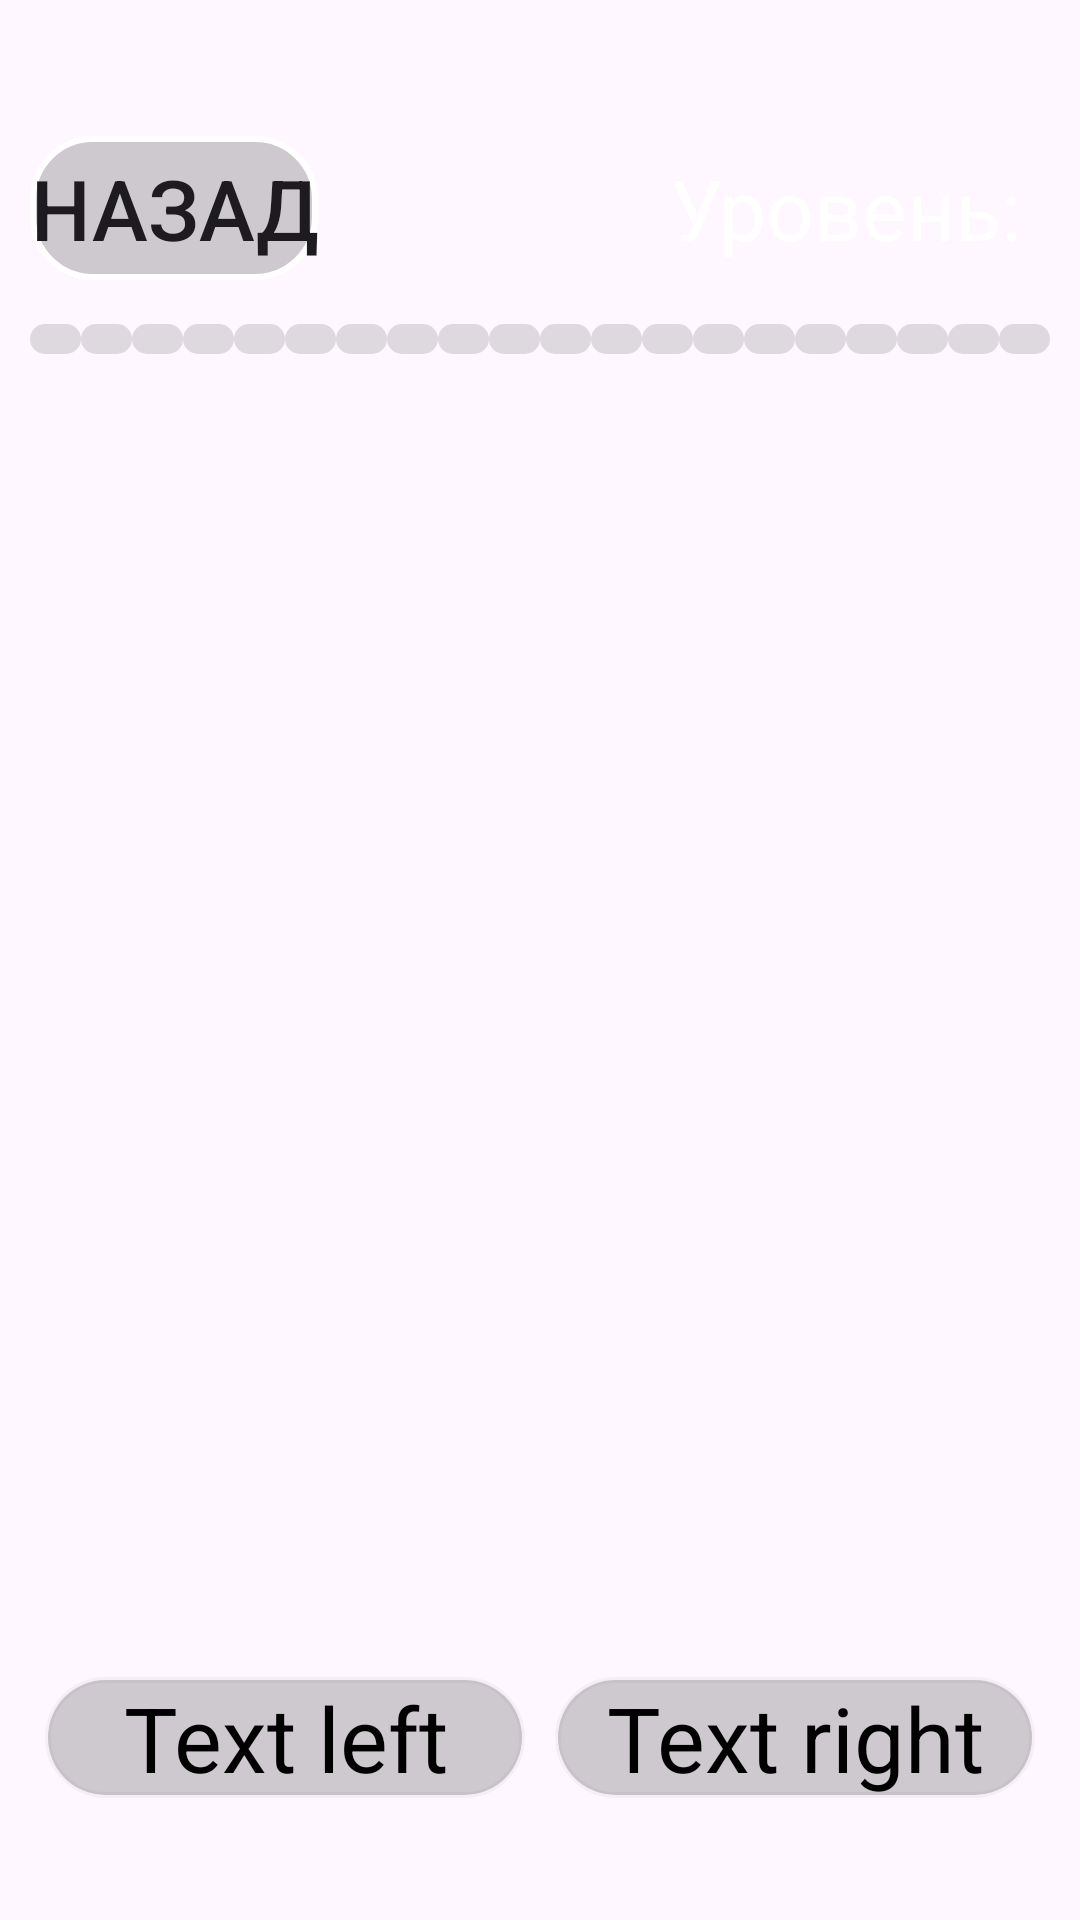

Produce the Android XML layout that renders to this screen, including the resource entries it uses.
<!-- AndroidManifest.xml: application theme Theme.Play -->
<!-- res/layout/activity_level1.xml -->
<?xml version="1.0" encoding="utf-8"?>
<RelativeLayout xmlns:android="http://schemas.android.com/apk/res/android"
    xmlns:app="http://schemas.android.com/apk/res-auto"
    xmlns:tools="http://schemas.android.com/tools"
    android:id="@+id/RelativeLayout"
    android:layout_width="match_parent"
    android:layout_height="match_parent"
    android:orientation="vertical">


    <ImageView
        android:id="@+id/background"
        android:layout_width="match_parent"
        android:layout_height="match_parent"
        android:scaleType="centerCrop"
        android:src="@drawable/main_background_gradient" />

    <LinearLayout
        android:id="@+id/container1"
        android:layout_width="match_parent"
        android:layout_height="match_parent"
        android:gravity="center"
        android:orientation="vertical">

        <LinearLayout
            android:id="@+id/container2"
            android:layout_width="match_parent"
            android:layout_height="wrap_content"
            android:orientation="vertical"
            android:padding="10dp">

            <LinearLayout
                android:id="@+id/line1"
                android:layout_width="match_parent"
                android:layout_height="match_parent"
                android:orientation="horizontal">

                <Button
                    android:id="@+id/button_back"
                    android:layout_width="wrap_content"
                    android:layout_height="wrap_content"
                    android:layout_marginRight="10dp"
                    android:background="@drawable/style_btn_white_press"
                    android:text="@string/back"
                    android:textSize="28sp"
                    tools:ignore="RtlHardcoded" />

                <TextView
                    android:id="@+id/text_levels"
                    android:layout_width="wrap_content"
                    android:layout_height="wrap_content"
                    android:layout_weight="1"
                    android:gravity="right"
                    android:padding="10dp"
                    android:text="@string/Level"
                    android:textColor="@color/white"
                    android:textSize="28sp" />

            </LinearLayout>

            <LinearLayout
                android:id="@+id/line2"
                android:layout_width="match_parent"
                android:layout_height="wrap_content"
                android:layout_marginTop="10dp"
                android:orientation="horizontal">

                <TextView
                    android:id="@+id/point1"
                    android:layout_width="wrap_content"
                    android:layout_height="10dp"
                    android:layout_weight="1"
                    android:background="@drawable/style_points" />

                <TextView
                    android:id="@+id/point2"
                    android:layout_width="wrap_content"
                    android:layout_height="10dp"
                    android:layout_weight="1"
                    android:background="@drawable/style_points" />

                <TextView
                    android:id="@+id/point3"
                    android:layout_width="wrap_content"
                    android:layout_height="10dp"
                    android:layout_weight="1"
                    android:background="@drawable/style_points" />

                <TextView
                    android:id="@+id/point4"
                    android:layout_width="wrap_content"
                    android:layout_height="10dp"
                    android:layout_weight="1"
                    android:background="@drawable/style_points" />

                <TextView
                    android:id="@+id/point5"
                    android:layout_width="wrap_content"
                    android:layout_height="10dp"
                    android:layout_weight="1"
                    android:background="@drawable/style_points" />

                <TextView
                    android:id="@+id/point6"
                    android:layout_width="wrap_content"
                    android:layout_height="10dp"
                    android:layout_weight="1"
                    android:background="@drawable/style_points" />

                <TextView
                    android:id="@+id/point7"
                    android:layout_width="wrap_content"
                    android:layout_height="10dp"
                    android:layout_weight="1"
                    android:background="@drawable/style_points" />

                <TextView
                    android:id="@+id/point8"
                    android:layout_width="wrap_content"
                    android:layout_height="10dp"
                    android:layout_weight="1"
                    android:background="@drawable/style_points" />

                <TextView
                    android:id="@+id/point9"
                    android:layout_width="wrap_content"
                    android:layout_height="10dp"
                    android:layout_weight="1"
                    android:background="@drawable/style_points" />

                <TextView
                    android:id="@+id/point10"
                    android:layout_width="wrap_content"
                    android:layout_height="10dp"
                    android:layout_weight="1"
                    android:background="@drawable/style_points" />

                <TextView
                    android:id="@+id/point11"
                    android:layout_width="wrap_content"
                    android:layout_height="10dp"
                    android:layout_weight="1"
                    android:background="@drawable/style_points" />

                <TextView
                    android:id="@+id/point12"
                    android:layout_width="wrap_content"
                    android:layout_height="10dp"
                    android:layout_weight="1"
                    android:background="@drawable/style_points" />

                <TextView
                    android:id="@+id/point13"
                    android:layout_width="wrap_content"
                    android:layout_height="10dp"
                    android:layout_weight="1"
                    android:background="@drawable/style_points" />

                <TextView
                    android:id="@+id/point14"
                    android:layout_width="wrap_content"
                    android:layout_height="10dp"
                    android:layout_weight="1"
                    android:background="@drawable/style_points" />

                <TextView
                    android:id="@+id/point15"
                    android:layout_width="wrap_content"
                    android:layout_height="10dp"
                    android:layout_weight="1"
                    android:background="@drawable/style_points" />

                <TextView
                    android:id="@+id/point16"
                    android:layout_width="wrap_content"
                    android:layout_height="10dp"
                    android:layout_weight="1"
                    android:background="@drawable/style_points" />

                <TextView
                    android:id="@+id/point17"
                    android:layout_width="wrap_content"
                    android:layout_height="10dp"
                    android:layout_weight="1"
                    android:background="@drawable/style_points" />

                <TextView
                    android:id="@+id/point18"
                    android:layout_width="wrap_content"
                    android:layout_height="10dp"
                    android:layout_weight="1"
                    android:background="@drawable/style_points" />

                <TextView
                    android:id="@+id/point19"
                    android:layout_width="wrap_content"
                    android:layout_height="10dp"
                    android:layout_weight="1"
                    android:background="@drawable/style_points" />

                <TextView
                    android:id="@+id/point20"
                    android:layout_width="wrap_content"
                    android:layout_height="10dp"
                    android:layout_weight="1"
                    android:background="@drawable/style_points" />


            </LinearLayout>

            <LinearLayout
                android:id="@+id/line3"
                android:layout_width="match_parent"
                android:layout_height="wrap_content"
                android:layout_margin="5dp"
                android:orientation="horizontal">


                <ImageView
                    android:id="@+id/img_left"
                    android:layout_width="match_parent"
                    android:layout_height="match_parent"
                    android:backgroundTint="@color/black20"
                    android:layout_marginLeft="5dp"
                    android:layout_marginTop="76dp"
                    android:layout_marginRight="5dp"
                    android:layout_weight="1"
                    android:background="@drawable/style_img_level1"
                    android:scaleType="centerCrop"
                    android:src="@drawable/imgtest" />

                <ImageView
                    android:id="@+id/img_right"
                    android:layout_width="match_parent"
                    android:layout_height="match_parent"
                    android:backgroundTint="@color/black20"
                    android:layout_marginLeft="5dp"
                    android:layout_marginTop="76dp"
                    android:layout_marginRight="5dp"
                    android:layout_weight="1"
                    android:background="@drawable/style_img_level1"
                    android:scaleType="centerCrop"
                    android:src="@drawable/imgtest" />


            </LinearLayout>

            <LinearLayout
                android:id="@+id/line4"
                android:layout_width="match_parent"
                android:layout_height="match_parent"
                android:layout_marginTop="5dp"
                android:orientation="horizontal">
                    <TextView
                        android:id="@+id/text_left"
                        android:layout_width="match_parent"
                        android:layout_height="wrap_content"
                        android:background="@drawable/style_btn_stroke_black30_press_white"
                        android:backgroundTint="@color/black30"
                        android:text="Text left"
                        android:textColor="@color/black"
                        android:textSize="30sp"
                        android:layout_marginRight="5dp"
                        android:layout_marginLeft="5dp"
                        android:layout_weight="1"
                        android:gravity="center" />
                <TextView
                    android:id="@+id/text_right"
                    android:layout_width="match_parent"
                    android:layout_height="wrap_content"
                    android:background="@drawable/style_btn_stroke_black30_press_white"
                    android:backgroundTint="@color/black30"
                    android:text="Text right"
                    android:textColor="@color/black"
                    android:textSize="30sp"
                    android:layout_marginRight="5dp"
                    android:layout_marginLeft="5dp"
                    android:layout_weight="1"
                    android:gravity="center" />



            </LinearLayout>

        </LinearLayout>
    </LinearLayout>

</RelativeLayout>
<!-- resources referenced by this layout -->
<resources>
  <color name="black">#000000</color>
  <color name="black20">#20000000</color>
  <color name="black30">#30000000</color>
  <color name="white">#FFFFFFFF</color>
  <!-- drawable imgtest: png bitmap (drawable, 469 bytes) -->
  <!-- drawable style_btn_stroke_black30_press_white (drawable) -->
  <?xml version="1.0" encoding="utf-8"?>
  <shape xmlns:android="http://schemas.android.com/apk/res/android">
      <stroke android:width="2dp" android:color="@color/black30"/>
      <corners android:radius="20dp"/>
  
  
  
  </shape>
  <!-- drawable style_btn_white_press (drawable) -->
  <?xml version="1.0" encoding="utf-8"?>
  <shape xmlns:android="http://schemas.android.com/apk/res/android">
      <stroke android:width="2dp" android:color="@color/white"/>
      <corners android:radius="20dp"/>
      <solid android:color="@color/black30"/>
  </shape>
  <!-- drawable style_points (drawable) -->
  <?xml version="1.0" encoding="utf-8"?>
  <shape xmlns:android="http://schemas.android.com/apk/res/android">
      <corners android:radius="8dp"/>
      <solid android:color="@color/black20"/>
  </shape>
  <string name="Level">Уровень:</string>
  <string name="back">Назад</string>
  <style name="Theme.Play" parent="Theme.Material3.DayNight.NoActionBar">
          
          <item name="colorPrimary">#6750A4</item> 
          <item name="colorOnPrimary">@color/white</item>
          <item name="colorPrimaryContainer">#EADDFF</item>
          <item name="colorOnPrimaryContainer">#21005D</item>
  
          <item name="android:statusBarColor">@color/black</item>
  
          
          <item name="android:windowLightStatusBar">true</item>
      </style>
</resources>
